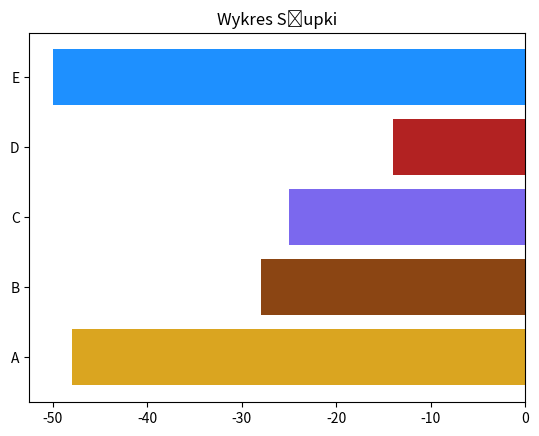

Write the Python code that produced this figure.
import matplotlib.pyplot as plt
import seaborn as sns

wartosci = [-48, -28, -25, -14, -50]
nazwy = ['A', 'B', 'C', 'D', 'E']
mypalette = ['#daa520', '#8b4513', '#7b68ee', '#b22222', '#1e90ff']

plt.barh(nazwy, wartosci, color=mypalette)
plt.title('Wykres Słupki')
plt.savefig('wykres_odwzorowany1.pdf')

plt.show()

